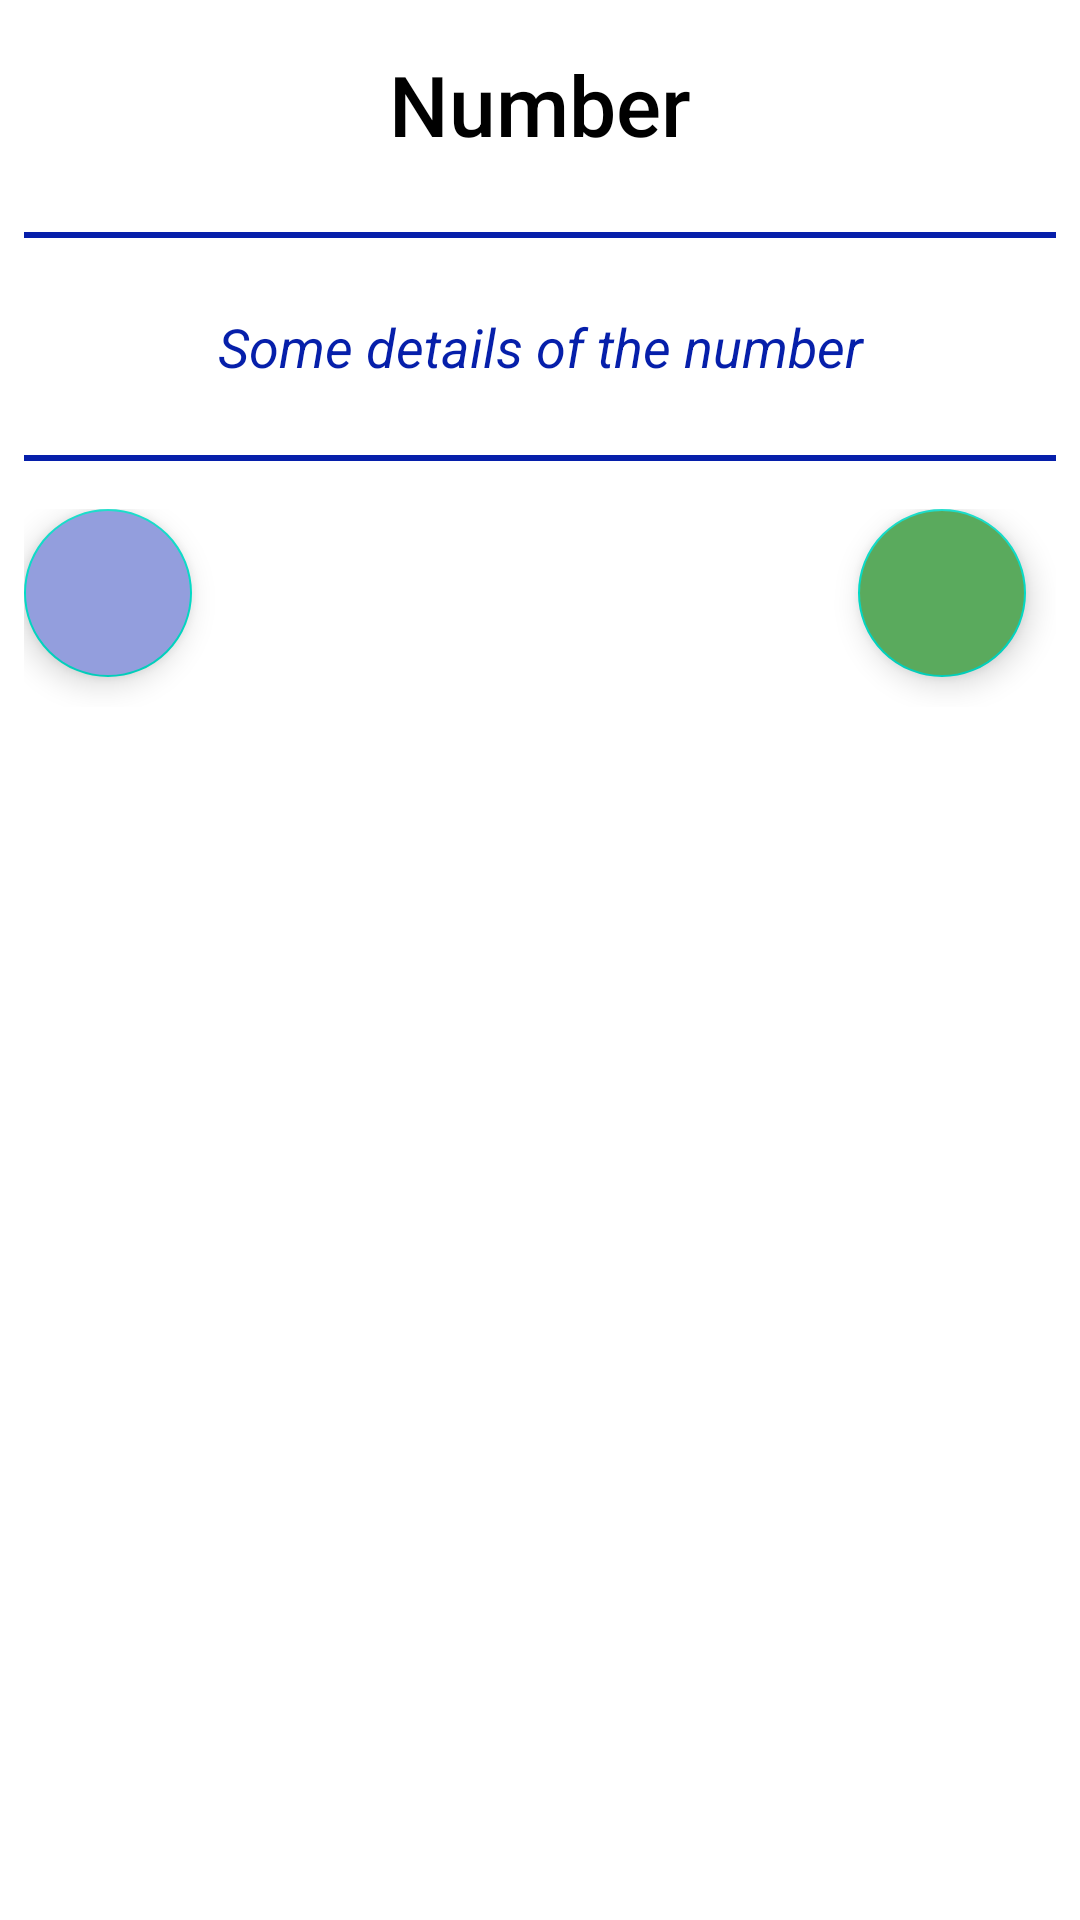

Android layout source for this screen:
<!-- AndroidManifest.xml: application theme Theme.NumbersInterestingFact -->
<!-- res/layout/fragment_detail.xml -->
<?xml version="1.0" encoding="utf-8"?>
<LinearLayout xmlns:android="http://schemas.android.com/apk/res/android"
    xmlns:tools="http://schemas.android.com/tools"
    android:layout_width="match_parent"
    android:layout_height="match_parent"
    android:background="@color/white"
    android:orientation="vertical">

    <TextView
        android:id="@+id/tv_number_fact"
        android:layout_width="match_parent"
        android:layout_height="wrap_content"
        android:gravity="center_horizontal"
        android:layout_margin="@dimen/margin_small"
        android:padding="@dimen/margin_small"
        android:textAppearance="@style/TextAppearance.AppCompat.Title"
        android:textColor="@color/black"
        android:textSize="28sp"
        android:text="@string/number" />

    <View
        android:layout_width="match_parent"
        android:layout_height="@dimen/margin_mini"
        android:layout_margin="@dimen/margin_small"
        android:background="@color/blue"/>

    <TextView
        android:id="@+id/tv_number_detail"
        android:layout_width="match_parent"
        android:layout_height="wrap_content"
        android:gravity="center_horizontal"
        android:layout_margin="@dimen/margin_small"
        android:padding="@dimen/margin_small"
        android:textColor="@color/blue"
        android:textSize="18sp"
        android:textStyle="italic"
        android:text="@string/some_details__number" />

    <View
        android:layout_width="match_parent"
        android:layout_height="@dimen/margin_mini"
        android:layout_margin="@dimen/margin_small"
        android:background="@color/blue"/>

    <FrameLayout
        android:layout_margin="@dimen/margin_small"
        android:layout_width="match_parent"
        android:layout_height="wrap_content">

        <com.google.android.material.floatingactionbutton.FloatingActionButton
            android:id="@+id/btn_back"
            android:layout_width="wrap_content"
            android:layout_height="wrap_content"
            android:layout_gravity="start"
            android:contentDescription="@string/back"
            android:src="@drawable/ic_baseline_arrow_back_24"
            tools:ignore="RtlHardcoded"
            android:layout_marginBottom="10dp"
            android:layout_marginRight="10dp"
            android:backgroundTint="@color/blue_light"/>

        <com.google.android.material.floatingactionbutton.FloatingActionButton
            android:id="@+id/btn_delete"
            android:visibility="gone"
            android:layout_width="wrap_content"
            android:layout_height="wrap_content"
            android:layout_gravity="end"
            android:contentDescription="@string/delete"
            android:src="@drawable/ic_baseline_delete_24"
            tools:ignore="RtlHardcoded"
            android:layout_marginBottom="10dp"
            android:layout_marginRight="10dp"
            android:backgroundTint="@color/red_light"/>

        <com.google.android.material.floatingactionbutton.FloatingActionButton
            android:id="@+id/btn_add"
            android:visibility="visible"
            android:layout_width="wrap_content"
            android:layout_height="wrap_content"
            android:layout_gravity="end"
            android:contentDescription="@string/delete"
            android:src="@drawable/ic_baseline_add_to_photos_24"
            tools:ignore="RtlHardcoded"
            android:layout_marginBottom="10dp"
            android:layout_marginRight="10dp"
            android:backgroundTint="@color/green"/>

    </FrameLayout>


</LinearLayout>
<!-- resources referenced by this layout -->
<resources>
  <color name="black">#FF000000</color>
  <color name="blue">#061FAA</color>
  <color name="blue_light">#939EDD</color>
  <color name="green">#5AAA5D</color>
  <color name="red_light">#E19494</color>
  <color name="white">#FFFFFFFF</color>
  <dimen name="margin_mini">2dp</dimen>
  <dimen name="margin_small">8dp</dimen>
  <string name="back">Back</string>
  <string name="delete">Delete</string>
  <string name="number">Number</string>
  <string name="some_details__number">Some details of the number</string>
  <style name="Theme.NumbersInterestingFact" parent="Theme.MaterialComponents.DayNight.DarkActionBar">
          
          <item name="colorPrimary">@color/purple_500</item>
          <item name="colorPrimaryVariant">@color/purple_700</item>
          <item name="colorOnPrimary">@color/white</item>
          
          <item name="colorSecondary">@color/teal_200</item>
          <item name="colorSecondaryVariant">@color/teal_700</item>
          <item name="colorOnSecondary">@color/black</item>
          
          <item name="android:statusBarColor">?attr/colorPrimaryVariant</item>
          
      </style>
  <color name="purple_500">#FF6200EE</color>
  <color name="purple_700">#FF3700B3</color>
  <color name="teal_200">#FF03DAC5</color>
  <color name="teal_700">#FF018786</color>
</resources>
